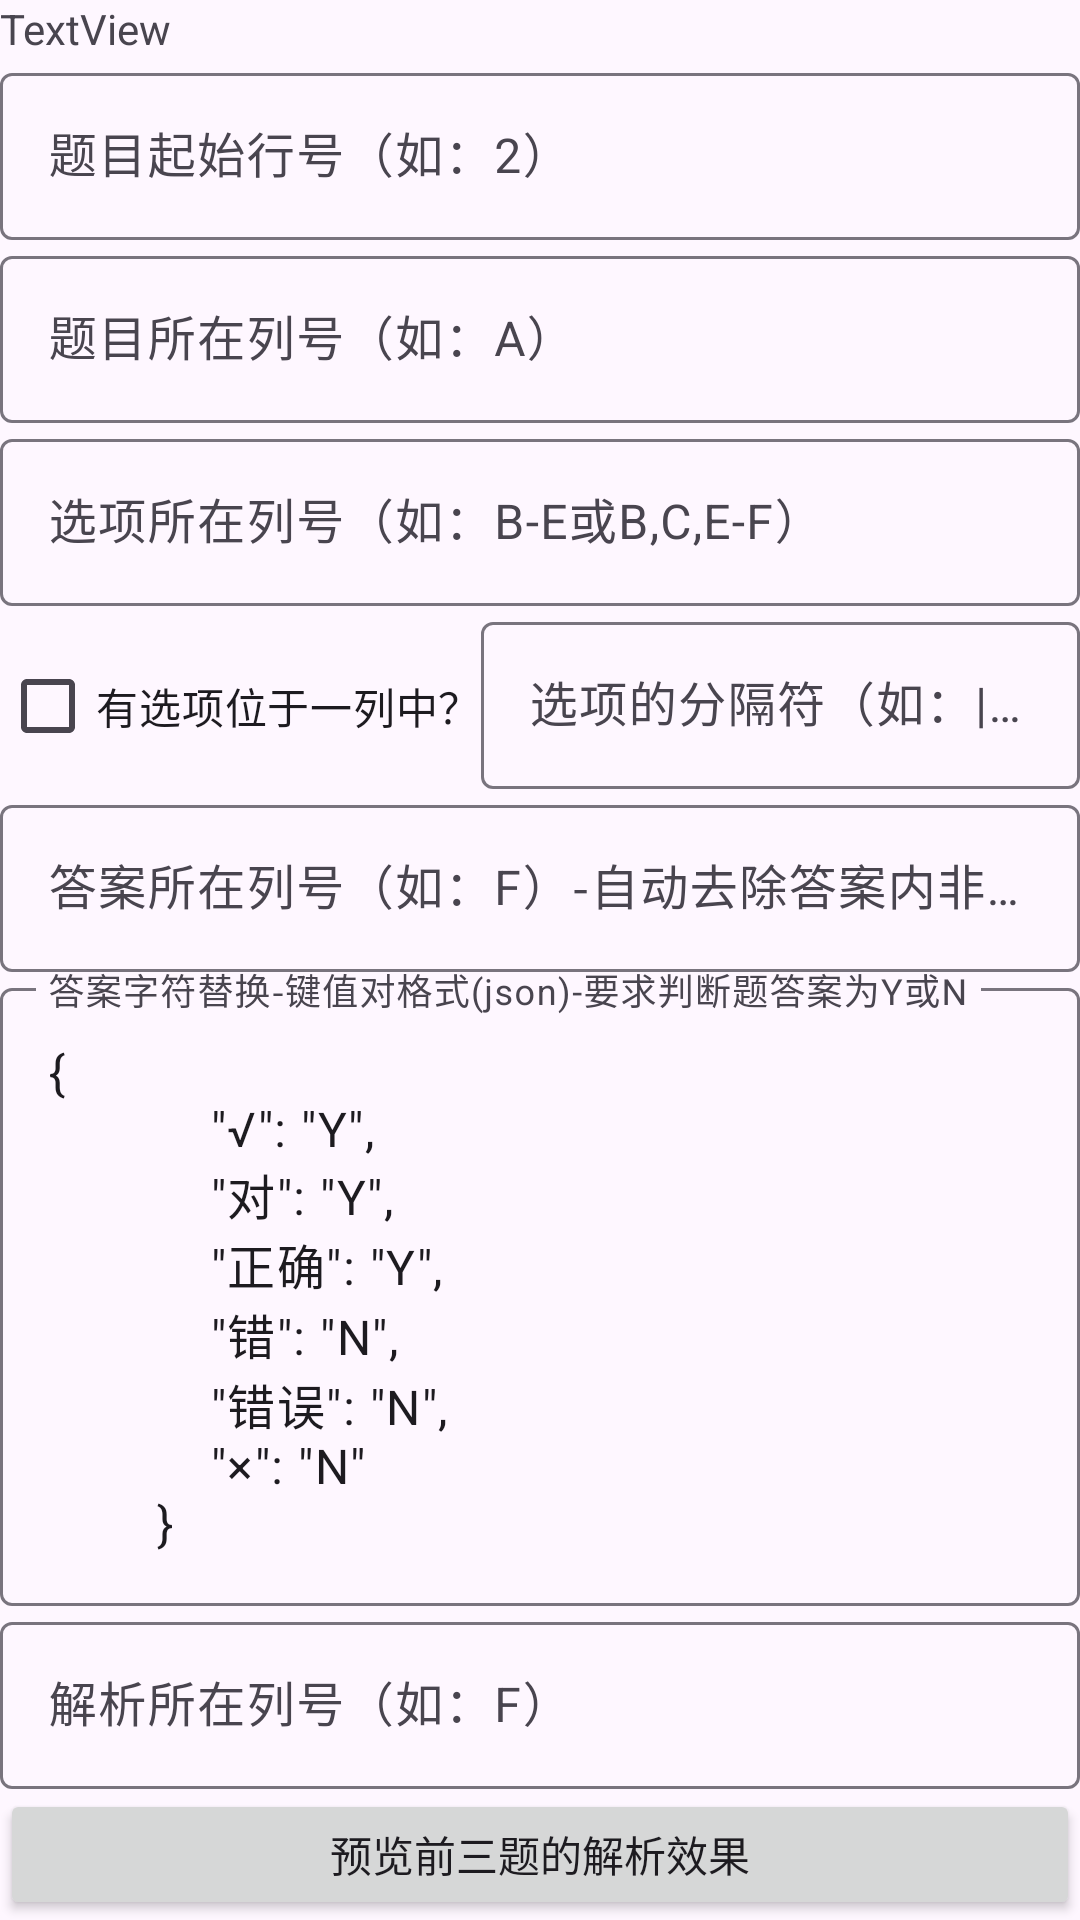

Reconstruct the res/layout file that produces this screen, plus the resources it refers to.
<!-- AndroidManifest.xml: application theme Theme.Excel -->
<!-- res/layout/config_view.xml -->
<?xml version="1.0" encoding="utf-8"?>
<LinearLayout xmlns:android="http://schemas.android.com/apk/res/android"
    android:orientation="vertical"
    android:layout_width="match_parent"
    android:layout_height="match_parent">

    <TextView
        android:id="@+id/sheetName"
        android:layout_width="match_parent"
        android:layout_height="wrap_content"
        android:text="TextView" />

    <com.google.android.material.textfield.TextInputLayout
        android:layout_width="match_parent"
        android:layout_height="wrap_content"
        android:hint="题目起始行号（如：2）">

        <com.google.android.material.textfield.TextInputEditText
            android:id="@+id/ques_start_num"
            android:layout_width="match_parent"
            android:layout_height="wrap_content"
            android:focusable="false"
            android:clickable="false"
            android:longClickable="false"
            />

    </com.google.android.material.textfield.TextInputLayout>
    <com.google.android.material.textfield.TextInputLayout
        android:layout_width="match_parent"
        android:layout_height="wrap_content"
        android:hint="题目所在列号（如：A）">

        <com.google.android.material.textfield.TextInputEditText
            android:id="@+id/ques_title_loc"
            android:layout_width="match_parent"
            android:layout_height="wrap_content"
            android:focusable="false"
            android:clickable="false"
            android:longClickable="false"
            />

    </com.google.android.material.textfield.TextInputLayout>
    <com.google.android.material.textfield.TextInputLayout
        android:layout_width="match_parent"
        android:layout_height="wrap_content"
        android:hint="选项所在列号（如：B-E或B,C,E-F）">

        <com.google.android.material.textfield.TextInputEditText
            android:id="@+id/ques_option_loc"
            android:layout_width="match_parent"
            android:layout_height="wrap_content"
            android:focusable="false"
            android:clickable="false"
            android:longClickable="false"
            />

    </com.google.android.material.textfield.TextInputLayout>
    <com.google.android.material.chip.ChipGroup
        android:id="@+id/chipGroup"
        android:layout_width="match_parent"
        android:layout_height="wrap_content">

        

    </com.google.android.material.chip.ChipGroup>
    <LinearLayout
        android:layout_width="match_parent"
        android:layout_height="wrap_content"
        android:orientation="horizontal">
        <CheckBox
            android:id="@+id/checkBox"
            android:layout_width="wrap_content"
            android:layout_height="wrap_content"
            android:text="有选项位于一列中？" />
        <com.google.android.material.textfield.TextInputLayout
            android:layout_width="match_parent"
            android:layout_height="wrap_content"
            android:hint="选项的分隔符（如：|）">

            <com.google.android.material.textfield.TextInputEditText
                android:id="@+id/ques_option_split"
                android:layout_width="match_parent"
                android:layout_height="wrap_content"
                android:focusable="false"
                android:clickable="false"
                android:longClickable="false"
                />

        </com.google.android.material.textfield.TextInputLayout>
    </LinearLayout>
    <com.google.android.material.textfield.TextInputLayout
        android:layout_width="match_parent"
        android:layout_height="wrap_content"
        android:hint="答案所在列号（如：F）-自动去除答案内非A-Z字母">

        <com.google.android.material.textfield.TextInputEditText
            android:id="@+id/ques_ans_loc"
            android:layout_width="match_parent"
            android:layout_height="wrap_content"
            android:focusable="false"
            android:clickable="false"
            android:longClickable="false"
            />

    </com.google.android.material.textfield.TextInputLayout>
    <com.google.android.material.textfield.TextInputLayout
        android:layout_width="match_parent"
        android:layout_height="wrap_content"
        android:hint="答案字符替换-键值对格式(json)-要求判断题答案为Y或N">

        <com.google.android.material.textfield.TextInputEditText
            android:id="@+id/ques_ans_replace"
            android:layout_width="match_parent"
            android:layout_height="wrap_content"
            android:text="@string/ans_replace_pre"
            android:focusable="false"
            android:clickable="false"
            android:longClickable="false"
            />

    </com.google.android.material.textfield.TextInputLayout>
    <com.google.android.material.textfield.TextInputLayout
        android:layout_width="match_parent"
        android:layout_height="wrap_content"
        android:hint="解析所在列号（如：F）">

        <com.google.android.material.textfield.TextInputEditText
            android:id="@+id/ques_explain_loc"
            android:layout_width="match_parent"
            android:layout_height="wrap_content"
            android:focusable="false"
            android:clickable="false"
            android:longClickable="false"
            />

    </com.google.android.material.textfield.TextInputLayout>

    <Button
        android:id="@+id/button"
        android:layout_width="match_parent"
        android:layout_height="wrap_content"
        android:text="预览前三题的解析效果" />


</LinearLayout>
<!-- resources referenced by this layout -->
<resources>
  <string name="ans_replace_pre">"""{
              \"√\": \"Y\",
              \"对\": \"Y\",
              \"正确\": \"Y\",
              \"错\": \"N\",
              \"错误\": \"N\",
              \"×\": \"N\"
          }"""
          </string>
  <style name="Theme.Excel" parent="Theme.Material3.DayNight.NoActionBar">
          
          <item name="colorPrimary">@color/purple_500</item>
          <item name="colorPrimaryVariant">@color/purple_700</item>
          <item name="colorOnPrimary">@color/white</item>
          
          <item name="colorSecondary">@color/teal_200</item>
          <item name="colorSecondaryVariant">@color/teal_700</item>
          <item name="colorOnSecondary">@color/black</item>
          
  
          
      </style>
  <!-- not gathered from this repository: default colours our renderer supplied (Android Studio template values) -->
  <color name="purple_500">#FF6200EE</color>
  <color name="purple_700">#FF3700B3</color>
  <color name="teal_200">#FF03DAC5</color>
  <color name="teal_700">#FF018786</color>
  <color name="black">#FF000000</color>
  <color name="white">#FFFFFFFF</color>
</resources>
